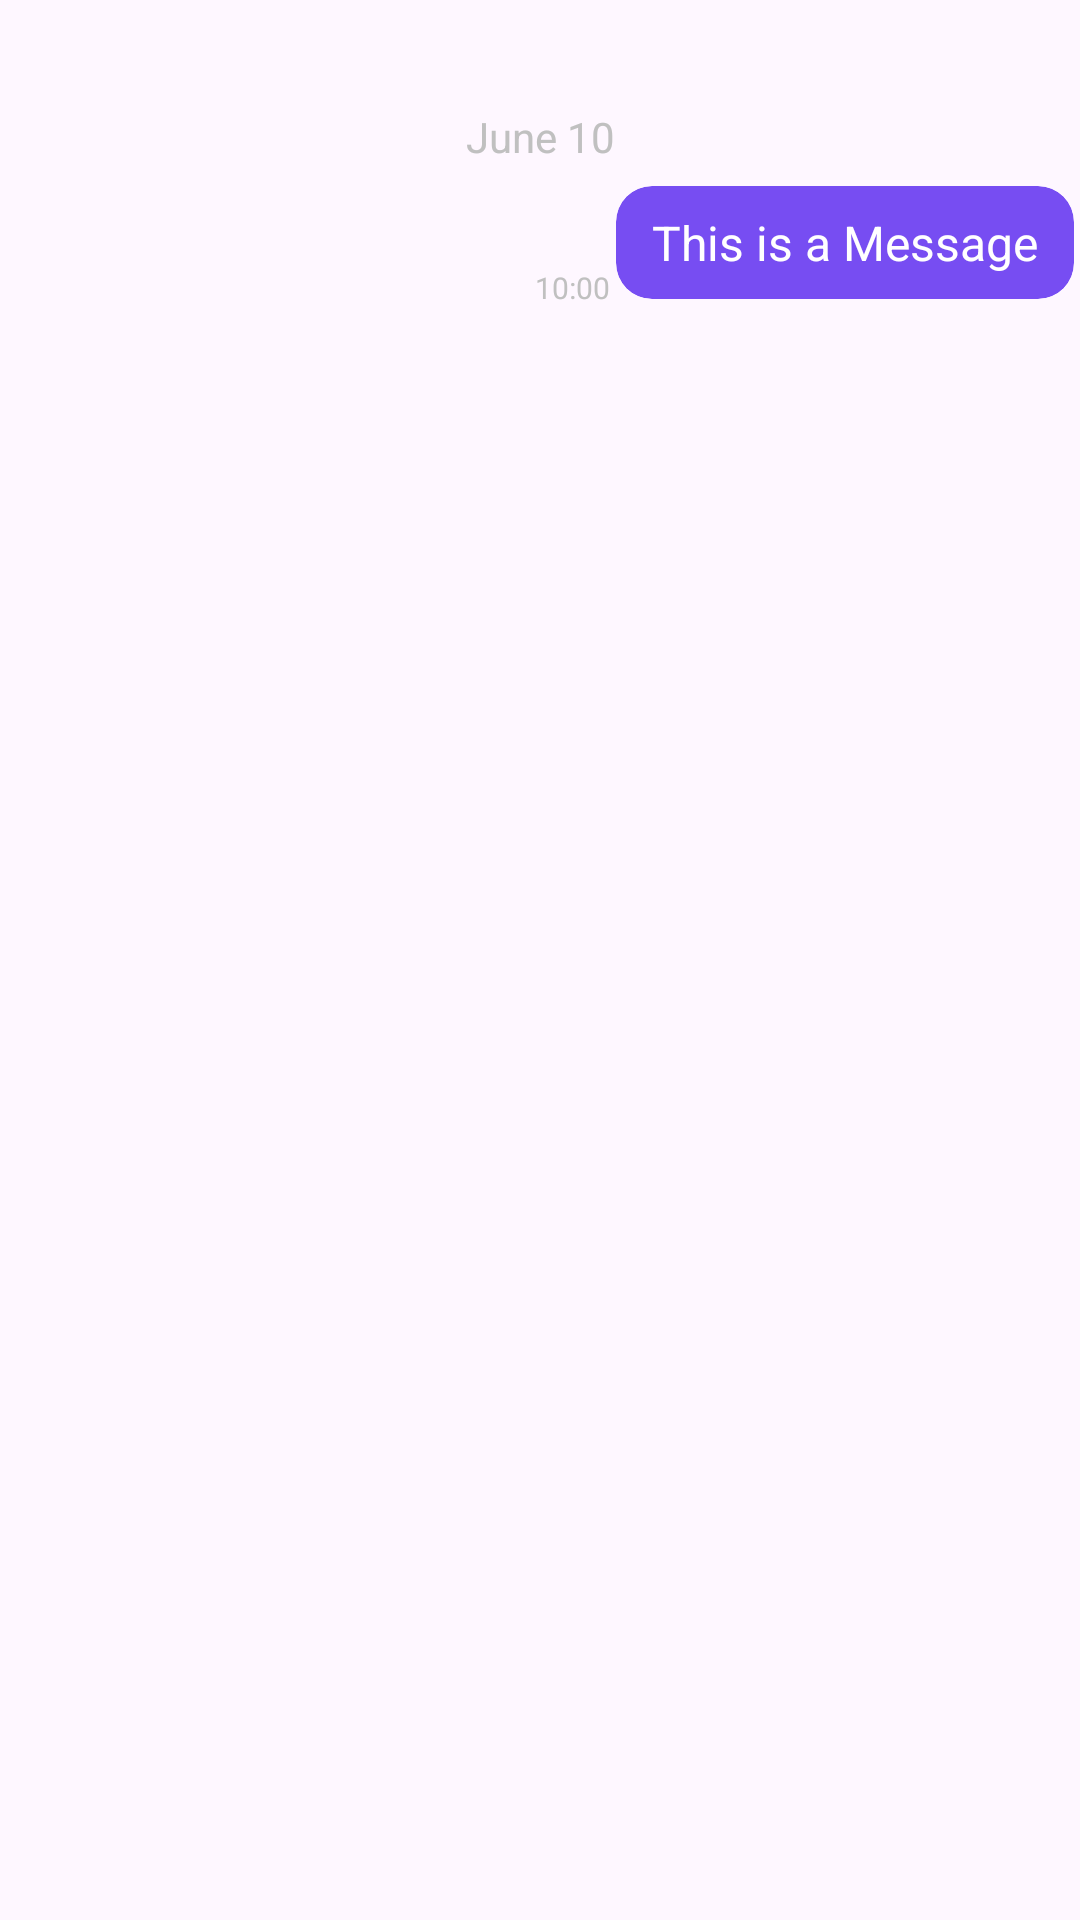

Produce the Android XML layout that renders to this screen, including the resource entries it uses.
<!-- AndroidManifest.xml: application theme Theme.SciFlareTask -->
<!-- res/layout/adapter_sender.xml -->
<?xml version="1.0" encoding="utf-8"?>
<androidx.constraintlayout.widget.ConstraintLayout xmlns:android="http://schemas.android.com/apk/res/android"
    xmlns:app="http://schemas.android.com/apk/res-auto"
    android:layout_width="match_parent"
    android:layout_height="wrap_content"
    android:layout_marginEnd="8dp"
    android:layout_marginTop="16dp">

    <TextView
        android:id="@+id/txtDate"
        android:layout_width="wrap_content"
        android:layout_height="wrap_content"
        android:layout_marginTop="32dp"
        android:paddingStart="8dp"
        android:paddingTop="4dp"
        android:paddingEnd="8dp"
        android:paddingBottom="4dp"
        android:text="June 10"
        android:textColor="#C0C0C0"
        app:layout_constraintEnd_toEndOf="parent"
        app:layout_constraintStart_toStartOf="parent"
        app:layout_constraintTop_toTopOf="parent" />

    <androidx.cardview.widget.CardView
        android:id="@+id/card"
        android:layout_width="wrap_content"
        android:layout_height="wrap_content"
        app:cardBackgroundColor="#774df2"
        app:cardCornerRadius="12dp"
        app:cardElevation="0dp"
        app:cardPreventCornerOverlap="false"
        app:cardUseCompatPadding="true"
        app:layout_constraintEnd_toEndOf="parent"
        app:layout_constraintTop_toBottomOf="@id/txtDate">

        <LinearLayout
            android:id="@+id/layout_gchat_container_me"
            android:layout_width="wrap_content"
            android:layout_height="wrap_content"
            android:orientation="vertical">

            <TextView
                android:id="@+id/txtMesage"
                android:layout_width="wrap_content"
                android:layout_height="wrap_content"
                android:layout_marginBottom="8dp"
                android:maxWidth="260dp"
                android:paddingLeft="12dp"
                android:paddingTop="8dp"
                android:paddingRight="12dp"
                android:text="This is a Message"
                android:textColor="#ffffff"
                android:textSize="16sp" />
        </LinearLayout>

    </androidx.cardview.widget.CardView>

    <TextView
        android:id="@+id/txtTime"
        android:layout_width="wrap_content"
        android:layout_height="wrap_content"
        android:text="10:00"
        android:textColor="#C0C0C0"
        android:textSize="10sp"
        app:layout_constraintBottom_toBottomOf="@+id/card"
        app:layout_constraintEnd_toStartOf="@+id/card" />


</androidx.constraintlayout.widget.ConstraintLayout>
<!-- resources referenced by this layout -->
<resources>
  <style name="Theme.SciFlareTask" parent="Base.Theme.SciFlareTask" />
  <style name="Base.Theme.SciFlareTask" parent="Theme.Material3.DayNight.NoActionBar">
          
          
      </style>
</resources>
